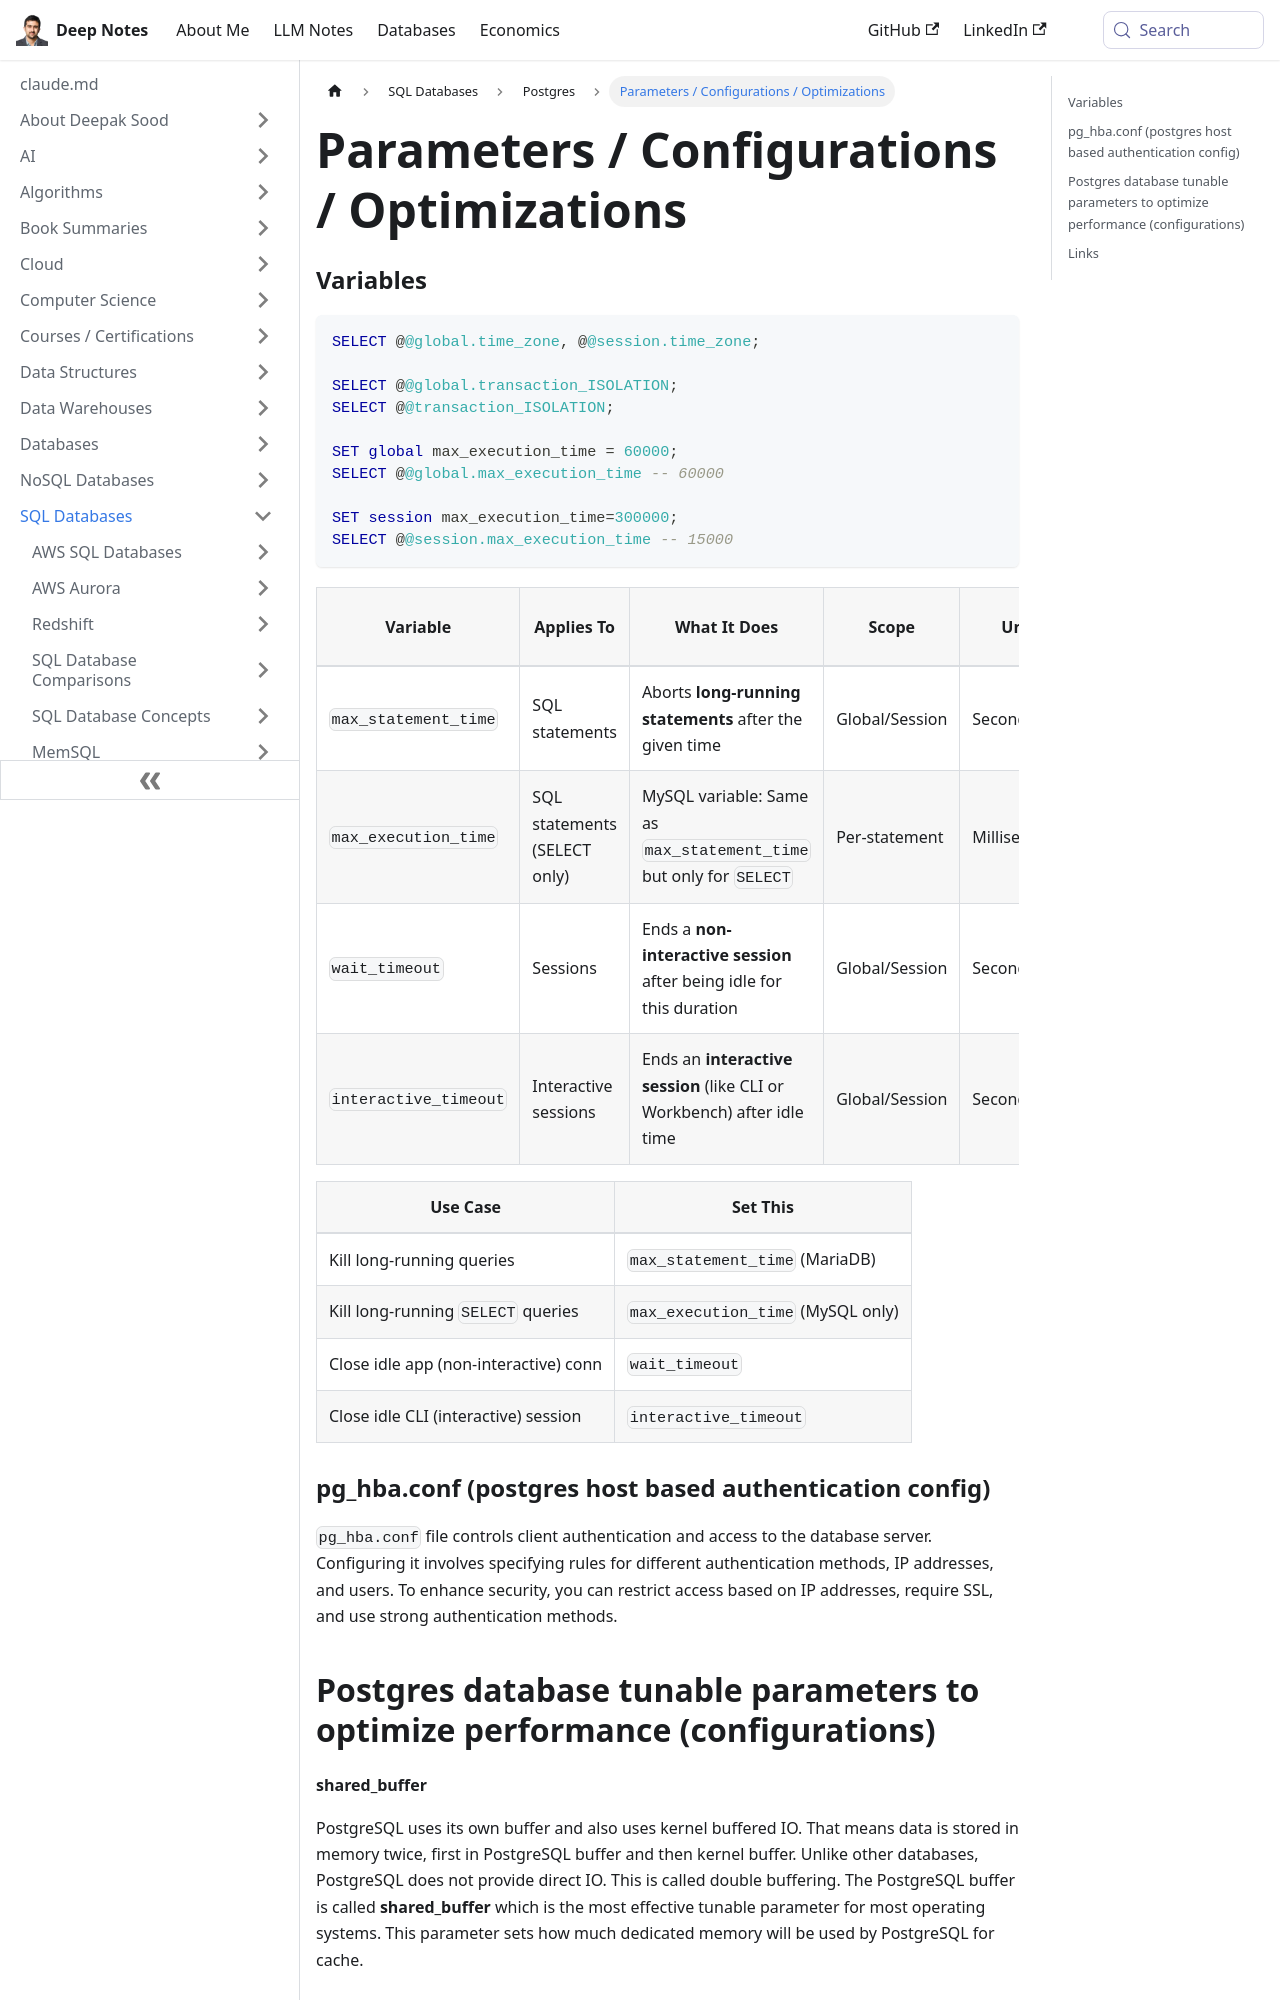

repository: deepaksood619/deepaksood619.github.io · page: databases-sql/postgres/parameters-configuration-optimization/index.html · generator: docusaurus

---
slug: /databases-sql/postgres/parameters-configuration-optimization
title: Parameters / Configurations / Optimizations
description: Explore vital SQL parameters and optimizations to enhance performance, including time zones, transaction isolation, and execution time settings.
created: 2023-03-13
updated: 2025-06-17
---
### Variables

```sql
SELECT @@global.time_zone, @@session.time_zone;

SELECT @@global.transaction_ISOLATION;
SELECT @@transaction_ISOLATION;

SET global max_execution_time = 60000;
SELECT @@global.max_execution_time -- 60000

SET session max_execution_time=300000;
SELECT @@session.max_execution_time -- 15000
```

| Variable              | Applies To                   | What It Does                                                            | Scope          | Unit         | Introduced In              |
| --------------------- | ---------------------------- | ----------------------------------------------------------------------- | -------------- | ------------ | -------------------------- |
| `max_statement_time`  | SQL statements               | Aborts **long-running statements** after the given time                 | Global/Session | Seconds      | MariaDB 10.1.1             |
| `max_execution_time`  | SQL statements (SELECT only) | MySQL variable: Same as `max_statement_time` but only for `SELECT`      | Per-statement  | Milliseconds | MySQL 5.7.4+ (not MariaDB) |
| `wait_timeout`        | Sessions                     | Ends a **non-interactive session** after being idle for this duration   | Global/Session | Seconds      | Always                     |
| `interactive_timeout` | Interactive sessions         | Ends an **interactive session** (like CLI or Workbench) after idle time | Global/Session | Seconds      | Always                     |

| Use Case                              | Set This                          |
| ------------------------------------- | --------------------------------- |
| Kill long-running queries             | `max_statement_time` (MariaDB)    |
| Kill long-running `SELECT` queries    | `max_execution_time` (MySQL only) |
| Close idle app (non-interactive) conn | `wait_timeout`                    |
| Close idle CLI (interactive) session  | `interactive_timeout`             |

### pg_hba.conf (postgres host based authentication config)

`pg_hba.conf` file controls client authentication and access to the database server. Configuring it involves specifying rules for different authentication methods, IP addresses, and users. To enhance security, you can restrict access based on IP addresses, require SSL, and use strong authentication methods.

## Postgres database tunable parameters to optimize performance (configurations)

#### shared_buffer

PostgreSQL uses its own buffer and also uses kernel buffered IO. That means data is stored in memory twice, first in PostgreSQL buffer and then kernel buffer. Unlike other databases, PostgreSQL does not provide direct IO. This is called double buffering. The PostgreSQL buffer is called **shared_buffer** which is the most effective tunable parameter for most operating systems. This parameter sets how much dedicated memory will be used by PostgreSQL for cache.
